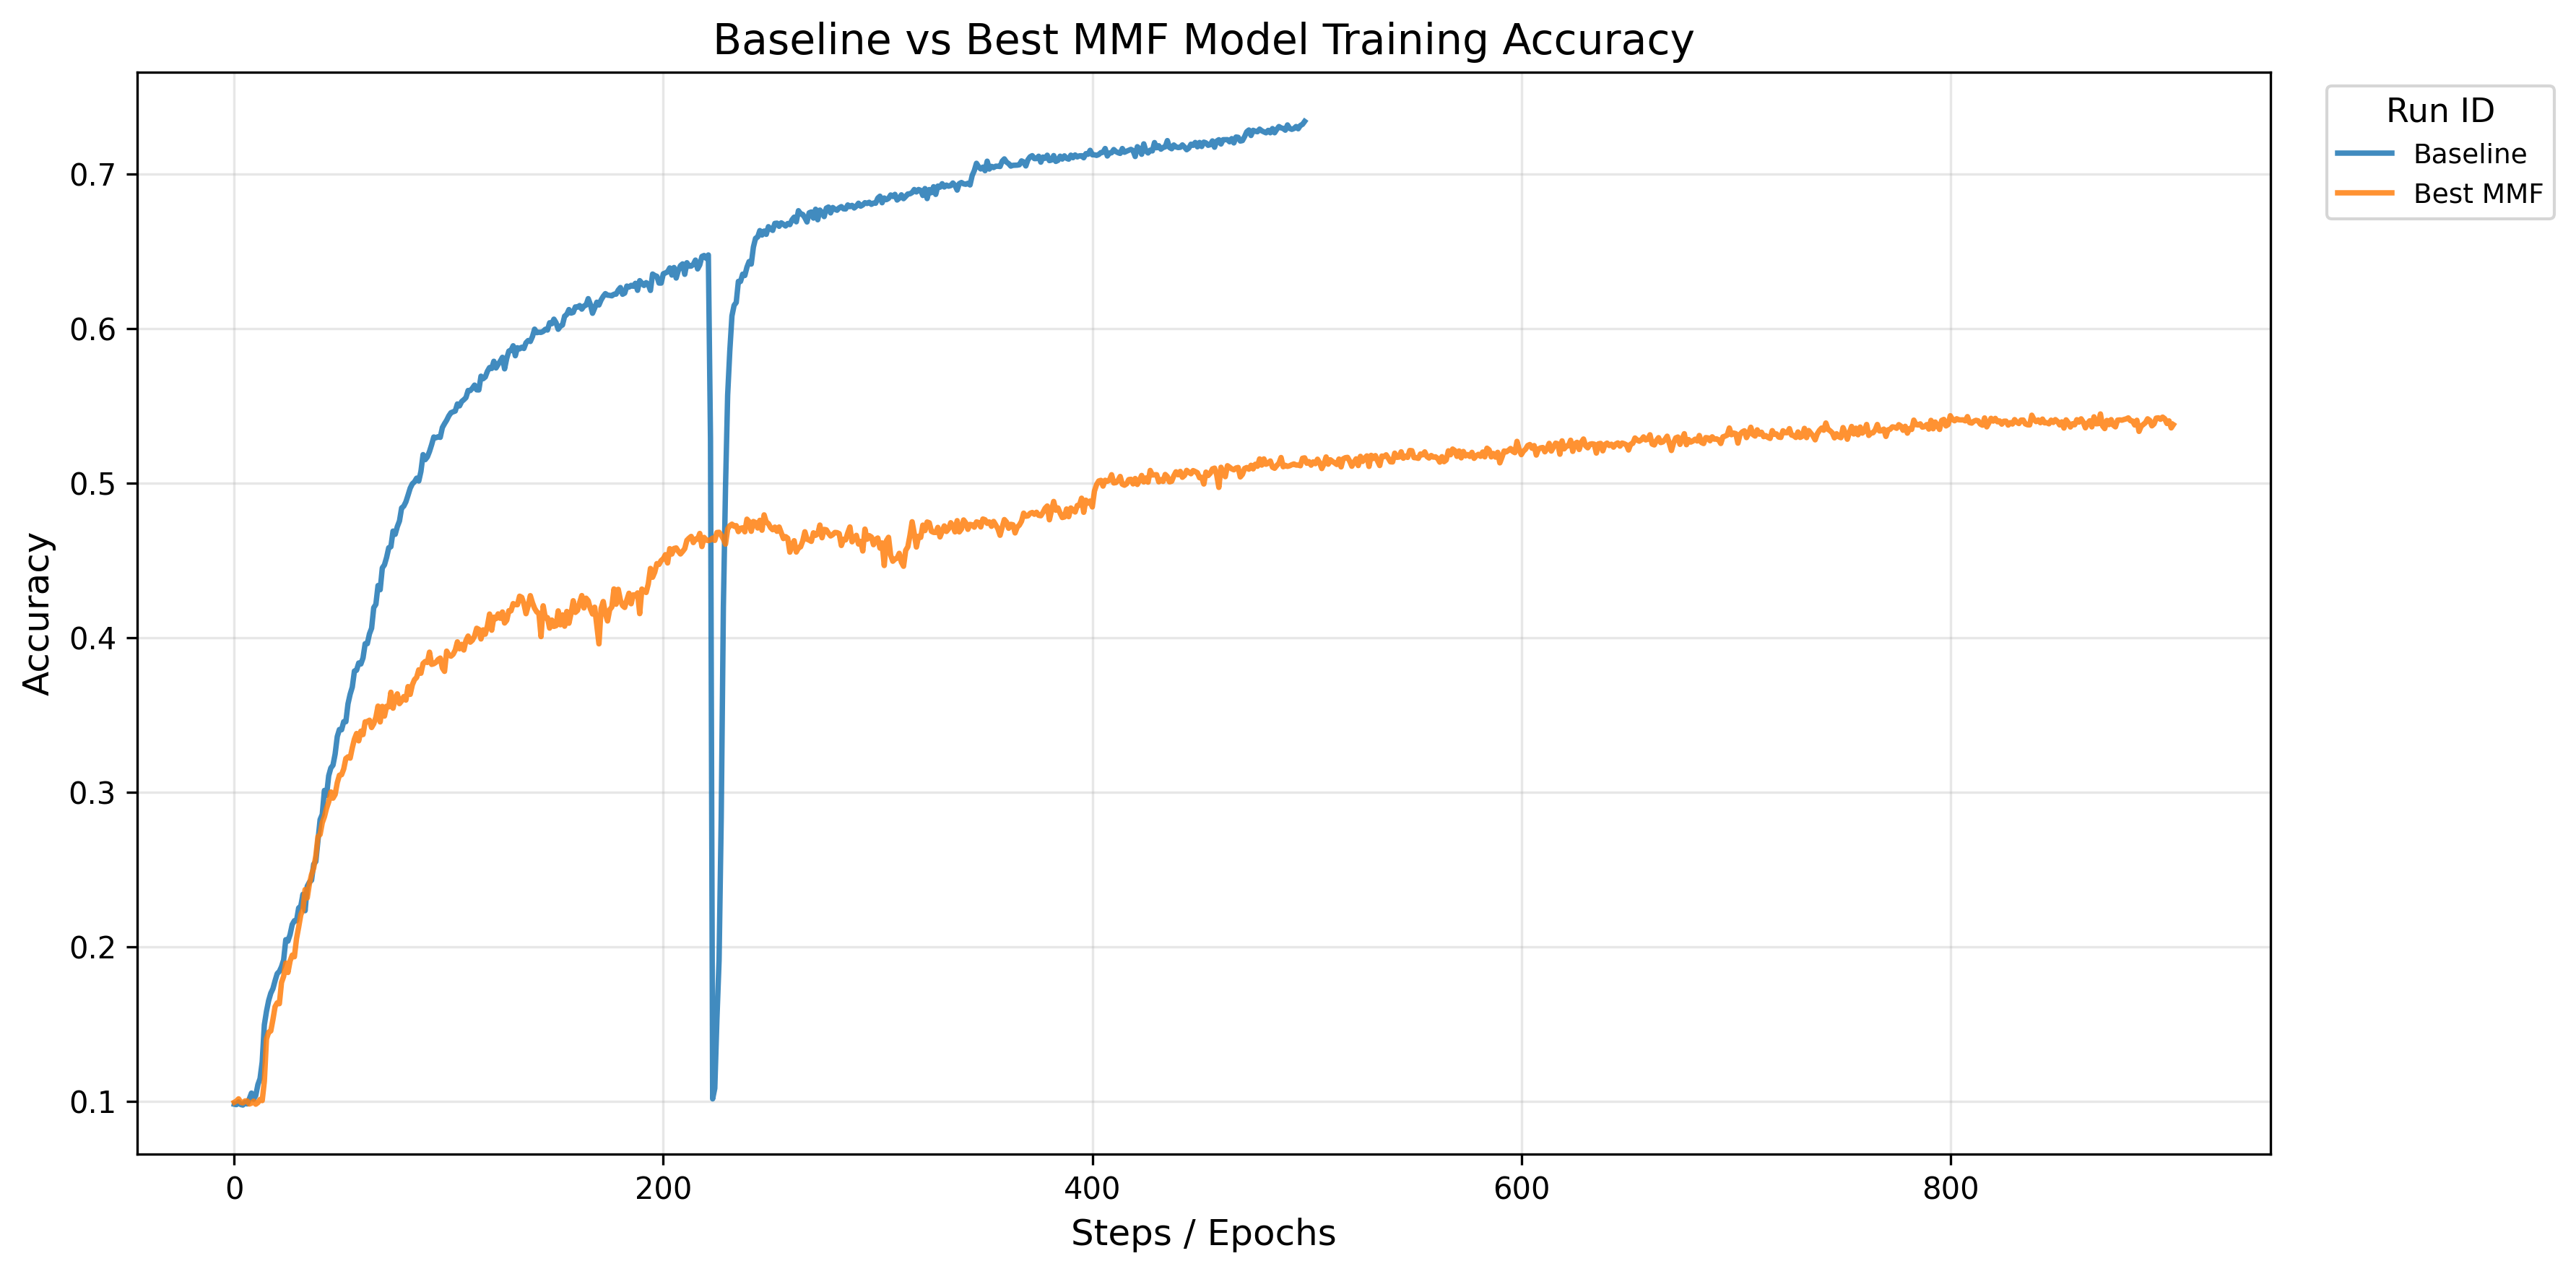

Values plotted in this chart, from the file beside it:
dir_name, step, final_accuracy
Baseline, 499, 0.7339
Best MMF, 904, 0.5378
